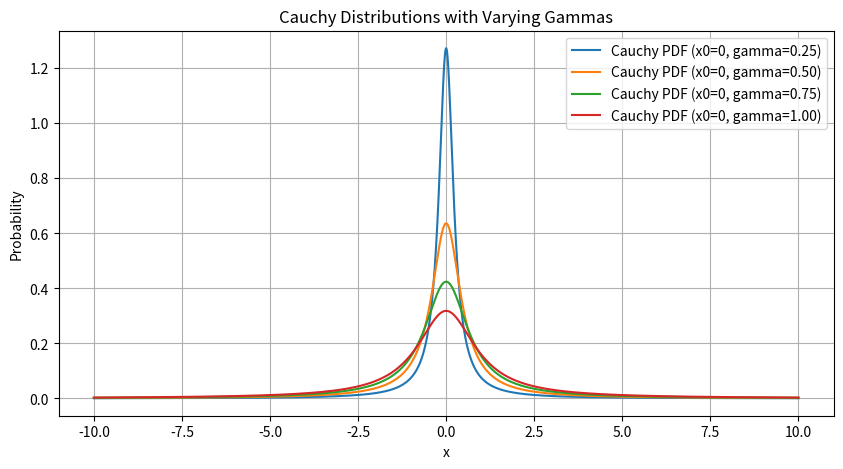

Recreate this plot in Python.
import numpy as np
import matplotlib.pyplot as plt
from scipy.stats import cauchy


def plot_cauchy(location, gamma):
    # Parameters for Cauchy distribution
    x0 = location  # location parameter
    gamma = gamma

    # Create a range of x values
    x = np.linspace(-5, 5, 1000)

    # Generate the y values from the pdf
    y_pdf = cauchy.pdf(x, x0, gamma)
    y_cdf = cauchy.cdf(x, x0, gamma)  # calculate CDF

    # Create the subplots
    fig, axs = plt.subplots(2, 1, figsize=(10, 10))

    # Plot the PDF on the first subplot
    axs[0].plot(x, y_pdf, label=f'PDF: Cauchy (x0={x0}, gamma={gamma})')
    axs[0].set_title('Cauchy Distribution: PDF')
    axs[0].set_xlabel('x')
    axs[0].set_ylabel('Probability')
    axs[0].legend()
    axs[0].grid()

    # Plot the CDF on the second subplot
    axs[1].plot(x, y_cdf, label=f'CDF: Cauchy (x0={x0}, gamma={gamma})')
    axs[1].set_title('Cauchy Distribution: CDF')
    axs[1].set_xlabel('x')
    axs[1].set_ylabel('Cumulative Probability')
    axs[1].legend()
    axs[1].grid()

    # Adjust the layout and display the plots
    plt.tight_layout()
    plt.show()



def cauchy_cdf(demand, x0, gamma):
    """Calculate the CDF of the Cauchy distribution at a certain demand value."""
    return cauchy.cdf(demand, x0, gamma)

def cauchy_quantile(prob, x0, gamma):
    """Calculate the quantile (inverse CDF) of the Cauchy distribution at a certain probability."""
    return cauchy.ppf(prob, x0, gamma)


def plot_cauchy_multiple_gammas(x0):
    # Create a range of x values
    x = np.linspace(-10, 10, 10000)

    # Create the plot
    plt.figure(figsize=(10, 5))

    # Iterate over different gammas
    for gamma in np.arange(0.25, 1.01, 0.25):
        # Generate the y values from the pdf
        y_pdf = cauchy.pdf(x, x0, gamma)

        # Plot the PDF
        plt.plot(x, y_pdf, label=f'Cauchy PDF (x0={x0}, gamma={gamma:.2f})')

    plt.title('Cauchy Distributions with Varying Gammas')
    plt.xlabel('x')
    plt.ylabel('Probability')
    plt.legend()
    plt.grid()
    plt.show()


location = 0
gamma = 1

plot_cauchy_multiple_gammas(0)